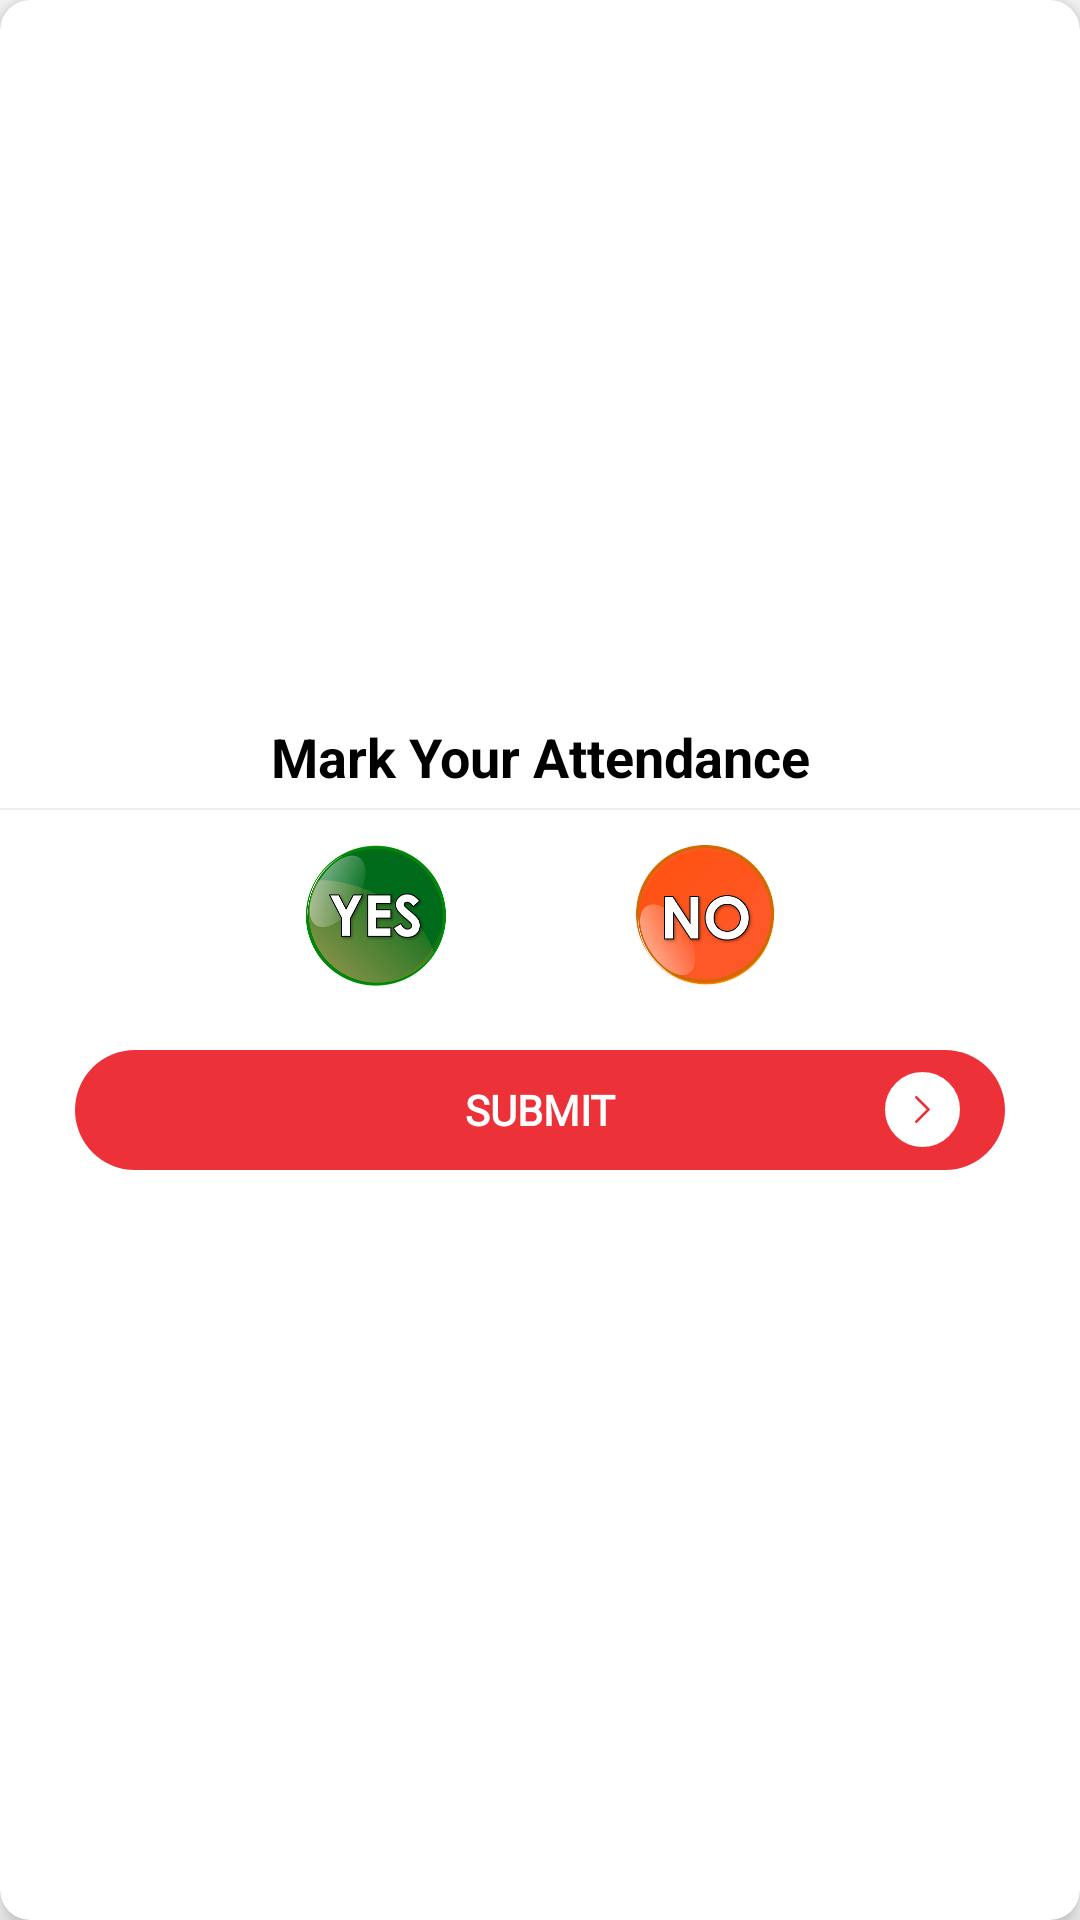

Layout XML and referenced resources for this Android screen:
<!-- AndroidManifest.xml: application theme AppTheme -->
<!-- res/layout/dummy.xml -->
<?xml version="1.0" encoding="utf-8"?>
<androidx.cardview.widget.CardView xmlns:android="http://schemas.android.com/apk/res/android"
    xmlns:app="http://schemas.android.com/apk/res-auto"
    android:layout_width="match_parent"
    android:layout_height="wrap_content"
    android:layout_gravity="center"
    android:layout_margin="20dp"
    android:background="@color/colorPrimaryDark"
    android:elevation="10dp"
    android:orientation="vertical"
    android:padding="10dp"
    app:cardCornerRadius="10dp"
    app:cardElevation="5dp">


    <LinearLayout
        android:layout_width="match_parent"
        android:layout_height="wrap_content"
        android:layout_gravity="center"
        android:gravity="center|start"
        android:orientation="vertical">

        <TextView
            android:id="@+id/custom_loading_imageView"
            android:layout_width="match_parent"
            android:layout_height="wrap_content"
            android:layout_marginTop="5dp"
            android:gravity="center"
            android:padding="5dp"
            android:text="Mark Your Attendance"
            android:textColor="@color/color_black"
            android:textSize="18dp"
            android:textStyle="bold"  />

        <View
            android:layout_width="match_parent"
            android:layout_height="0.8dp"
            android:background="@color/color_eeeeee"  />

        <LinearLayout
            android:layout_width="match_parent"
            android:layout_height="wrap_content"
            android:gravity="center"
            android:orientation="horizontal"
            android:padding="10dp">

            <ImageView
                android:id="@+id/iv_yes"
                android:layout_width="50dp"
                android:layout_height="50dp"
                android:layout_marginRight="30dp"
                android:layout_toLeftOf="@+id/iv_no"
                android:src="@drawable/ic_yes" />

            <ImageView
                android:id="@+id/iv_no"
                android:layout_width="50dp"
                android:layout_height="50dp"
                android:layout_marginLeft="30dp"
                android:layout_toRightOf="@+id/iv_yes"
                android:src="@drawable/ic_no" />
        </LinearLayout>

        <RelativeLayout
            android:layout_width="match_parent"
            android:layout_height="40dp"
            android:layout_below="@+id/ll"
            android:layout_alignParentBottom="true"
            android:layout_gravity="bottom"
            android:layout_marginLeft="25dp"
            android:layout_marginTop="10dp"
            android:layout_marginRight="25dp"
            android:layout_marginBottom="20dp"
            android:background="@drawable/bg_button"
            android:orientation="horizontal">

            <TextView
                android:id="@+id/txt_submit_feedback"
                android:layout_width="match_parent"
                android:layout_height="40dp"
                android:focusableInTouchMode="false"
                android:fontFamily="@font/opensans_regular"
                android:gravity="center"
                android:text="Submit"
                android:textAllCaps="true"
                android:textColor="@android:color/white"
                android:textSize="14sp"
                android:textStyle="bold" />

            <ImageView
                android:layout_width="25dp"
                android:layout_height="25dp"
                android:layout_gravity="center"
                android:layout_marginRight="15dp"
                android:background="@drawable/bg_circle"
                android:padding="8dp"
                android:layout_centerHorizontal="true"
                android:layout_centerVertical="true"
                android:layout_alignParentRight="true"
                android:src="@drawable/ic_next"
                android:tint="@color/colorPrimary" />

        </RelativeLayout>

    </LinearLayout>
</androidx.cardview.widget.CardView>
<!-- resources referenced by this layout -->
<resources>
  <color name="colorPrimary">#EB3138</color>
  <color name="colorPrimaryDark">#EB3138</color>
  <color name="color_black">#000000</color>
  <color name="color_eeeeee">#eee</color>
  <!-- drawable bg_button (drawable) -->
  <?xml version="1.0" encoding="utf-8"?>
  <shape xmlns:android="http://schemas.android.com/apk/res/android">
  <gradient
      android:type="linear"
      android:angle="270"
      android:startColor="#EC3138"
      android:centerColor="#EC3138"
      android:endColor="#EC3138" />
      <corners android:radius="30dp" />
  </shape>
  <!-- drawable bg_circle (drawable) -->
  <shape xmlns:android="http://schemas.android.com/apk/res/android"
      android:shape="oval">
  
      <solid android:color="#ffffff" />
      <stroke android:color="#ffffff"
          android:width="1dp"/>
  
  </shape>
  <!-- drawable ic_next (drawable) -->
  <vector xmlns:android="http://schemas.android.com/apk/res/android"
      android:width="240.823dp"
      android:height="240.823dp"
      android:viewportWidth="240.823"
      android:viewportHeight="240.823">
    <path
        android:fillColor="#EB3138"
        android:pathData="M183.189,111.816L74.892,3.555c-4.752,-4.74 -12.451,-4.74 -17.215,0c-4.752,4.74 -4.752,12.439 0,17.179l99.707,99.671l-99.695,99.671c-4.752,4.74 -4.752,12.439 0,17.191c4.752,4.74 12.463,4.74 17.215,0l108.297,-108.261C187.881,124.315 187.881,116.495 183.189,111.816z"/>
  </vector>
  <!-- drawable ic_no: png bitmap (drawable, 50617 bytes) -->
  <!-- drawable ic_yes: png bitmap (drawable, 58963 bytes) -->
  <style name="AppTheme" parent="Theme.AppCompat.Light.DarkActionBar">
          
          <item name="colorPrimary">@color/colorPrimary</item>
          <item name="colorPrimaryDark">@color/colorPrimaryDark</item>
          <item name="colorAccent">@color/colorAccent</item>
      </style>
  <color name="colorAccent">#EB3138</color>
</resources>
